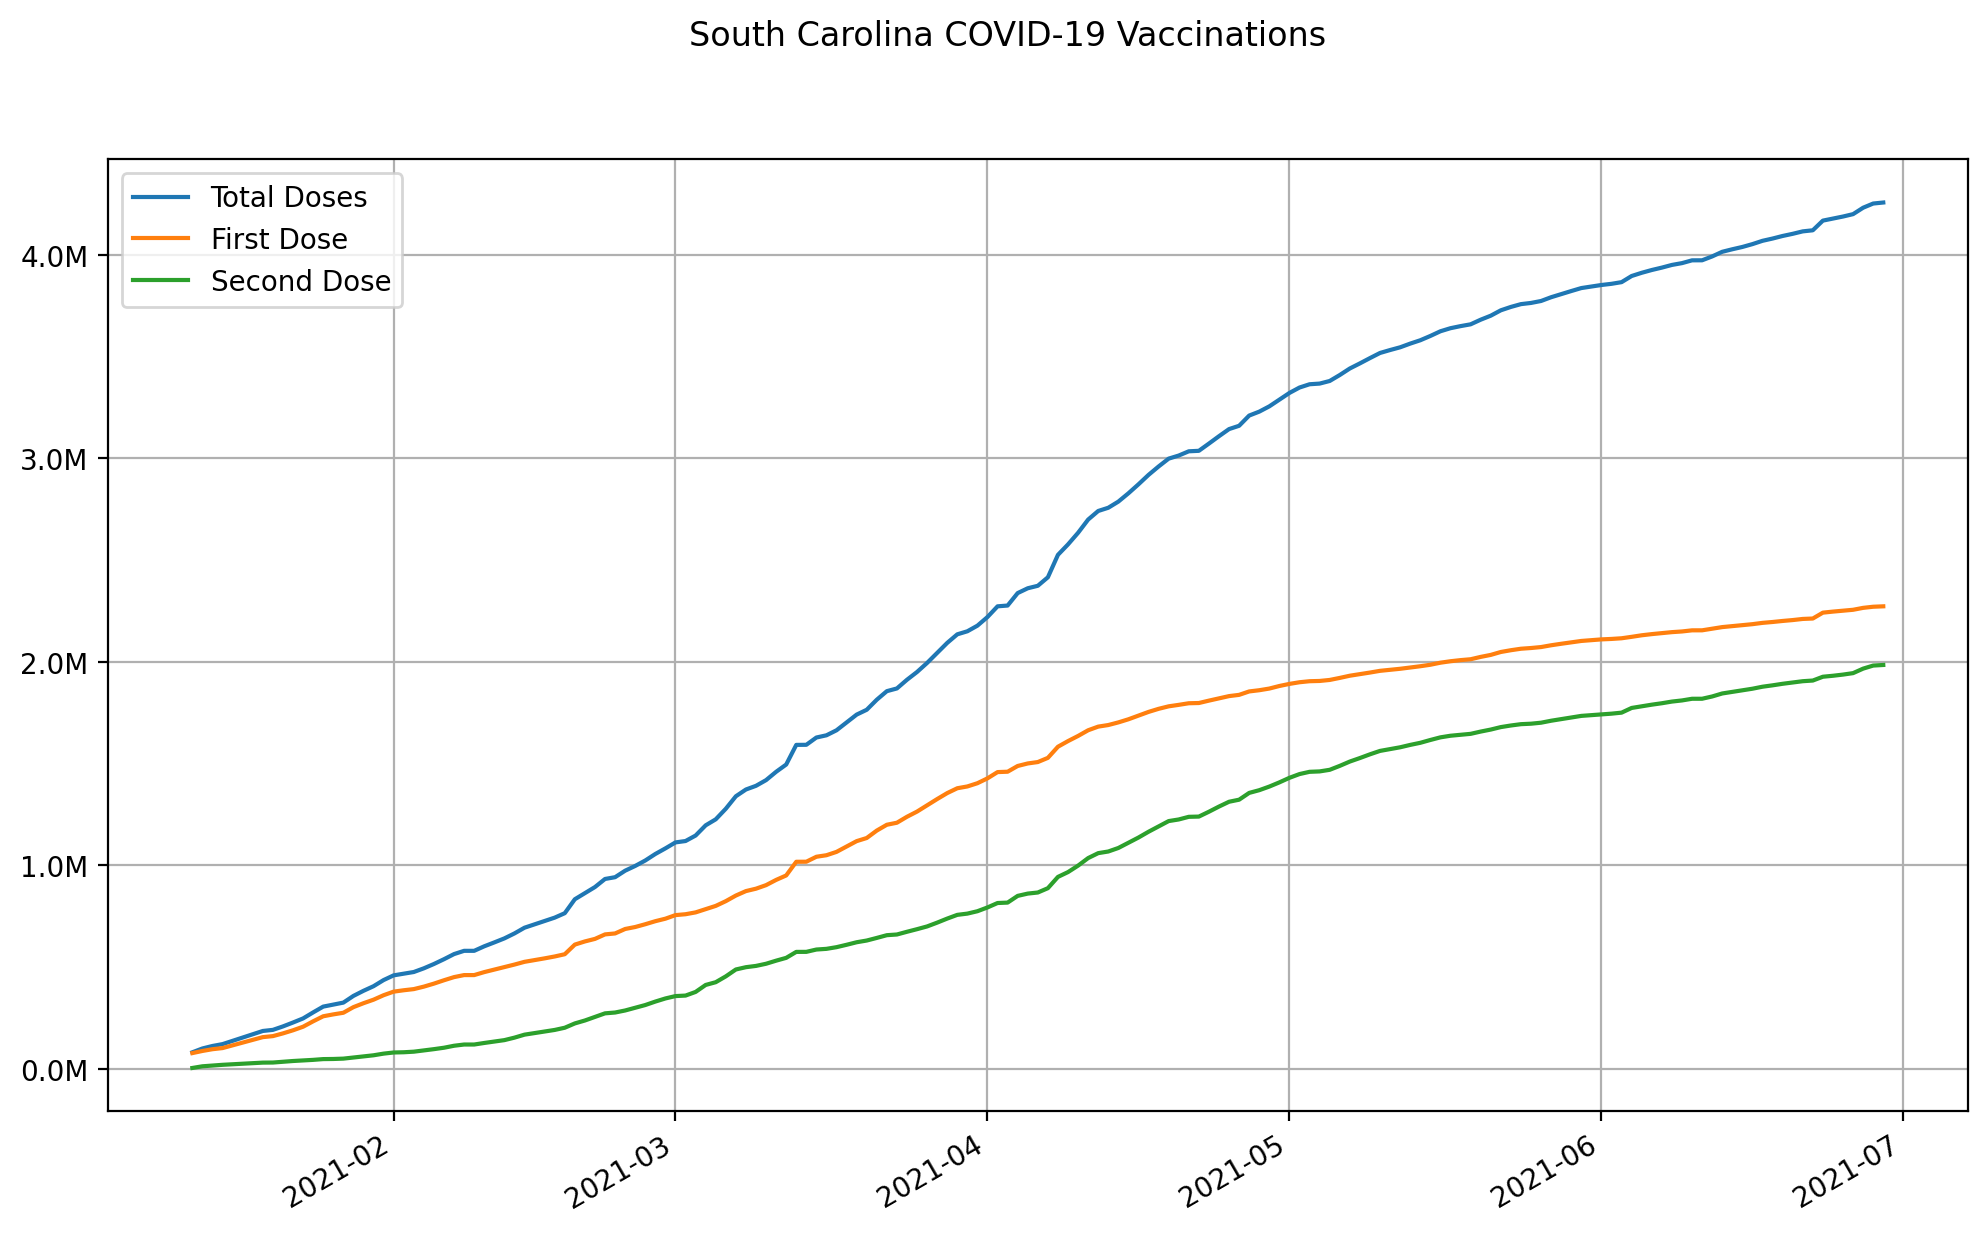

The file beside this chart, header and first rows:
date, state, total doses, first dose, second dose
2021-01-12, South Carolina, 80996, 77042, 3954
2021-01-13, South Carolina, 99797, 87584, 12213
2021-01-14, South Carolina, 112076, 96231, 15845
2021-01-15, South Carolina, 121199, 101722, 19477
2021-01-16, South Carolina, 137346, 115178, 22168
2021-01-17, South Carolina, 153495, 128635, 24860
2021-01-18, South Carolina, 169642, 142091, 27551
2021-01-19, South Carolina, 185791, 155548, 30243
2021-01-20, South Carolina, 191197, 160518, 30679
2021-01-21, South Carolina, 208183, 173906, 34277
2021-01-22, South Carolina, 227353, 189170, 38183
2021-01-23, South Carolina, 247475, 206663, 40812
2021-01-24, South Carolina, 277067, 233257, 43810
2021-01-25, South Carolina, 305578, 258015, 47563
2021-01-26, South Carolina, 315419, 267262, 48157
2021-01-27, South Carolina, 325160, 275291, 49869
2021-01-28, South Carolina, 358073, 302890, 55183
2021-01-29, South Carolina, 383169, 322195, 60974
2021-01-30, South Carolina, 405830, 339544, 66286
2021-01-31, South Carolina, 436016, 361557, 74459
2021-02-01, South Carolina, 459174, 379136, 80038
2021-02-02, South Carolina, 467111, 385908, 81203
2021-02-03, South Carolina, 475595, 391585, 84010
2021-02-04, South Carolina, 493749, 403766, 89983
2021-02-05, South Carolina, 515004, 418519, 96485
2021-02-06, South Carolina, 538511, 435079, 103432
2021-02-07, South Carolina, 563700, 450531, 113169
2021-02-08, South Carolina, 579717, 460511, 119206
2021-02-09, South Carolina, 579717, 460511, 119206
2021-02-10, South Carolina, 601947, 475116, 126831
2021-02-11, South Carolina, 621066, 487418, 133648
2021-02-12, South Carolina, 640811, 500005, 140806
2021-02-13, South Carolina, 665170, 512156, 153014
2021-02-14, South Carolina, 693340, 525641, 167699
2021-02-15, South Carolina, 709772, 534174, 175598
2021-02-16, South Carolina, 726204, 542707, 183497
2021-02-17, South Carolina, 742843, 551943, 190900
2021-02-18, South Carolina, 764702, 562999, 201703
2021-02-19, South Carolina, 833179, 610292, 222887
2021-02-20, South Carolina, 863169, 625877, 237292
2021-02-21, South Carolina, 893190, 638364, 254826
2021-02-22, South Carolina, 932877, 660425, 272452
2021-02-23, South Carolina, 941629, 665137, 276492
2021-02-24, South Carolina, 973592, 687074, 286518
2021-02-25, South Carolina, 996931, 696787, 300144
2021-02-26, South Carolina, 1023720, 710435, 313285
2021-02-27, South Carolina, 1055723, 725393, 330330
2021-02-28, South Carolina, 1083276, 737658, 345618
2021-03-01, South Carolina, 1112580, 755284, 357296
2021-03-02, South Carolina, 1119387, 759604, 359783
2021-03-03, South Carolina, 1146357, 768635, 377722
2021-03-04, South Carolina, 1196522, 784515, 412007
2021-03-05, South Carolina, 1226058, 800539, 425519
2021-03-06, South Carolina, 1278010, 823824, 454186
2021-03-07, South Carolina, 1339420, 851400, 488020
2021-03-08, South Carolina, 1372580, 873292, 499288
2021-03-09, South Carolina, 1390714, 885144, 505570
2021-03-10, South Carolina, 1418725, 902545, 516180
2021-03-11, South Carolina, 1459628, 928283, 531345
2021-03-12, South Carolina, 1495378, 950186, 545192
... 109 more rows
